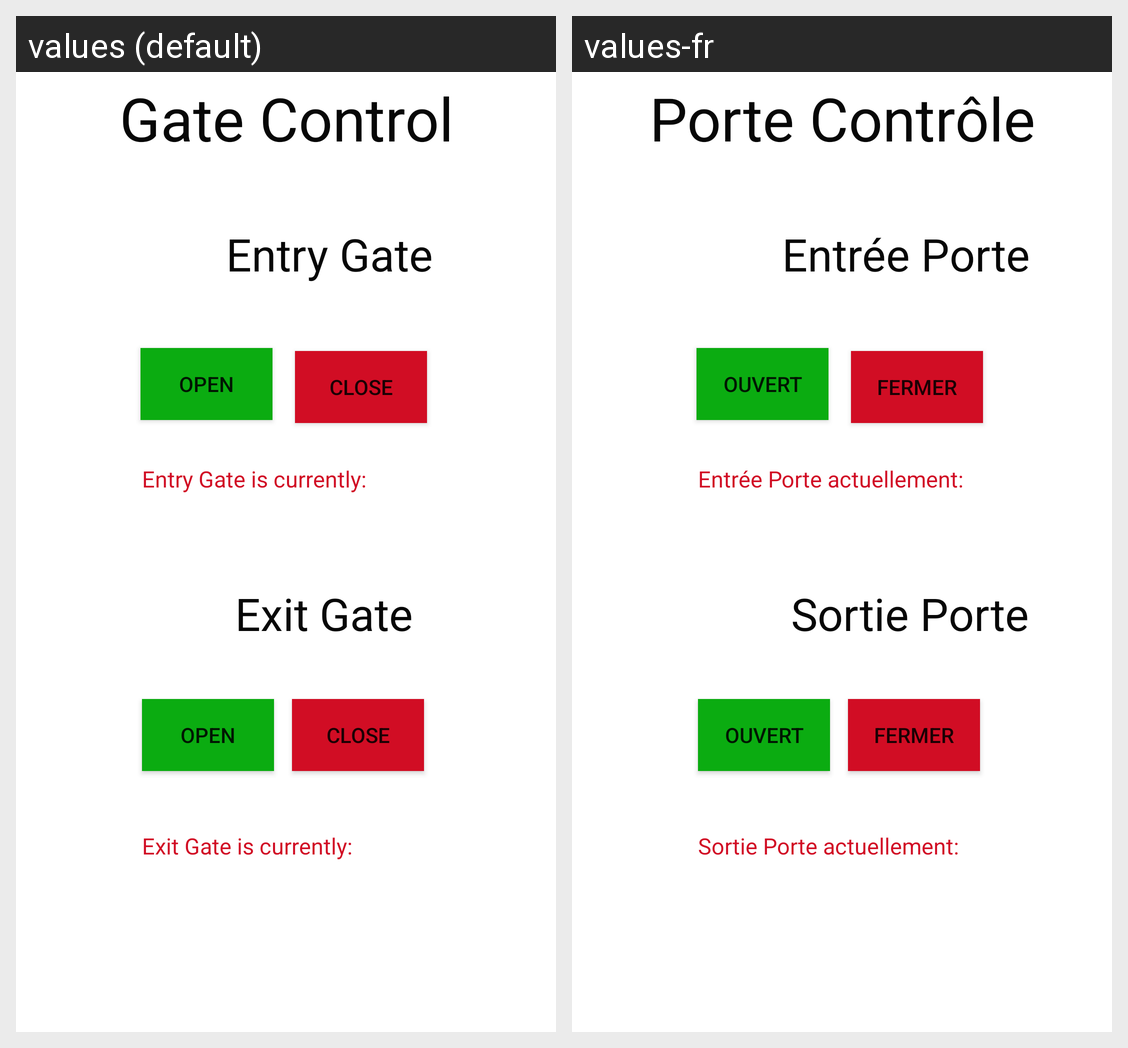

Strings drawn on this Android screen and how each of the app's shown locales translates them:
Android screen res/layout/activity_gate_control.xml rendered under 2 locales, left to right: values (default), values-fr. Device: Nexus 5 (rendered at 1080×1920; each locale shown at half size, 540×960, under a caption strip naming it); theme AppTheme.Launcher.
Strings drawn on this screen, with the default value and each locale's value (text and hints the layout hard-codes, and strings that could not be matched under every locale, appear in the picture but are not listed):

gate_control_heading
  values: Gate Control
  values-fr: Porte Contrôle

entry_gate
  values: Entry Gate
  values-fr: Entrée Porte

exit_gate
  values: Exit Gate
  values-fr: Sortie Porte

open_gate
  values: Open
  values-fr: Ouvert

close_gate
  values: Close
  values-fr: Fermer

entry_gate_is_currently_closed
  values: Entry Gate is currently:
  values-fr: Entrée Porte actuellement:

exit_gate_is_currently_closed
  values: Exit Gate is currently:
  values-fr: Sortie Porte actuellement:
